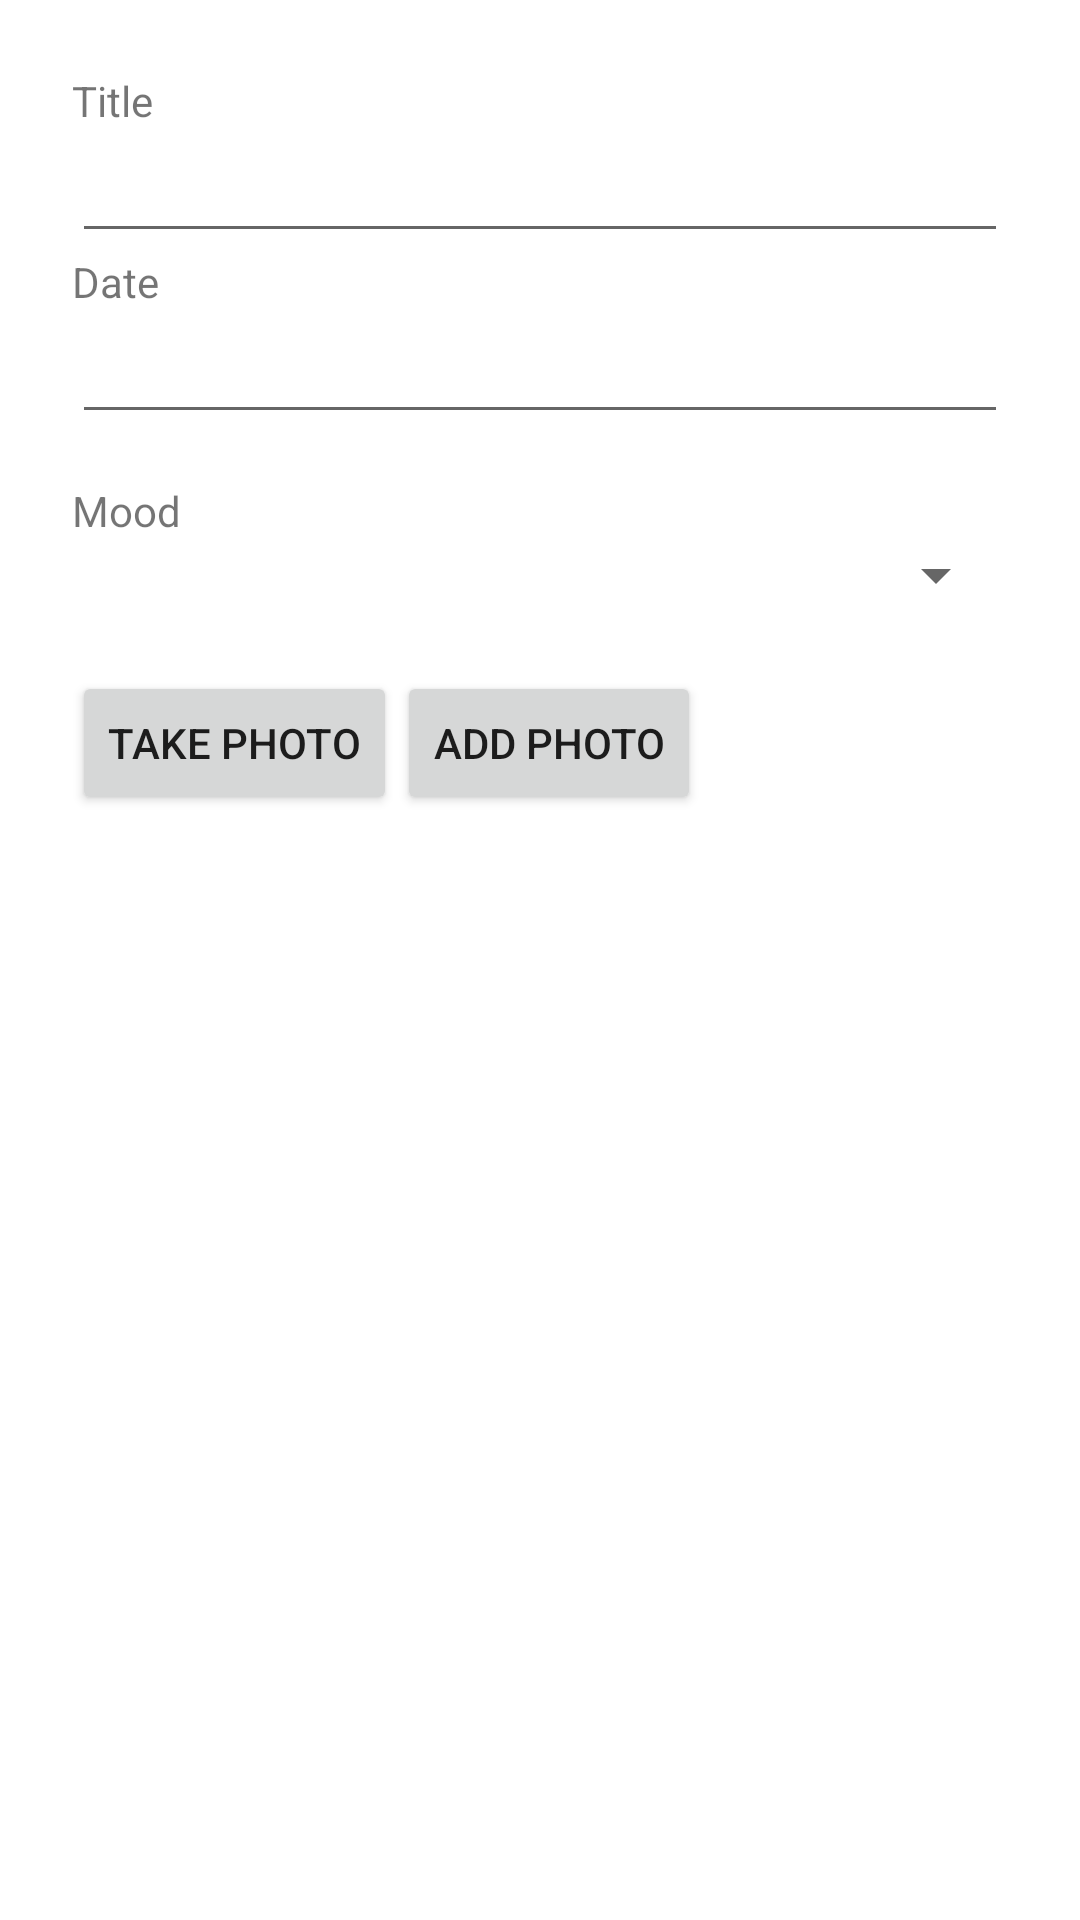

Reconstruct the res/layout file that produces this screen, plus the resources it refers to.
<!-- AndroidManifest.xml: application theme Theme.DiaryApp -->
<!-- res/layout/dialog_new_entry_item.xml -->
<?xml version="1.0" encoding="utf-8"?>
<androidx.core.widget.NestedScrollView
    xmlns:android="http://schemas.android.com/apk/res/android"
    xmlns:app="http://schemas.android.com/apk/res-auto"
    xmlns:tools="http://schemas.android.com/tools"
    android:layout_width="match_parent"
    android:layout_height="match_parent">

<LinearLayout

    android:layout_width="match_parent"
    android:layout_height="match_parent"
    android:orientation="vertical"
    android:padding="24dip">


    <TextView
        android:layout_width="wrap_content"
        android:layout_height="wrap_content"
        android:text="@string/title"/>

    <EditText
        android:id="@+id/etTitle"
        android:layout_width="match_parent"
        android:layout_height="wrap_content"/>

    <TextView
        android:layout_width="wrap_content"
        android:layout_height="wrap_content"
        android:text="@string/date"/>

    <EditText
        android:id="@+id/etDate"
        android:layout_width="match_parent"
        android:layout_height="wrap_content"/>

    <TextView
        android:layout_width="wrap_content"
        android:layout_height="wrap_content"
        android:layout_marginTop="16dip"
        android:text="@string/mood"/>

    <Spinner
        android:id="@+id/spMood"
        android:layout_width="match_parent"
        android:layout_height="wrap_content" />
    <LinearLayout
        android:layout_width="match_parent"
        android:layout_height="wrap_content"
        android:gravity="left"
        android:orientation="horizontal">

        <Button
            android:id="@+id/btPhoto"
            android:layout_width="wrap_content"
            android:layout_height="wrap_content"
            android:layout_marginTop="20dp"
            android:text="@string/photo" />

        <Button
            android:id="@+id/btGallery"
            android:layout_width="wrap_content"
            android:layout_height="wrap_content"
            android:layout_marginTop="20dp"
            android:insetLeft="20dp"

            android:text="@string/gallery" />
    </LinearLayout>

    <ImageView
        android:id="@+id/imageView"
        android:layout_width="360dp"
        android:layout_height="360dp"
        app:layout_constraintEnd_toEndOf="parent"
        app:layout_constraintStart_toStartOf="parent"
        app:layout_constraintTop_toTopOf="parent"
        tools:srcCompat="@tools:sample/avatars" />

    <TextView
        android:layout_width="wrap_content"
        android:layout_height="wrap_content"
        android:layout_marginTop="16dip"
        android:text="@string/entry"/>

    <EditText
        android:id="@+id/etEntry"
        android:layout_width="match_parent"
        android:layout_height="wrap_content"/>



</LinearLayout>

</androidx.core.widget.NestedScrollView>
<!-- resources referenced by this layout -->
<resources>
  <string name="date">Date</string>
  <string name="entry">Entry</string>
  <string name="gallery">Add Photo</string>
  <string name="mood">Mood</string>
  <string name="photo">Take Photo</string>
  <string name="title">Title</string>
  <style name="Theme.DiaryApp" parent="Theme.MaterialComponents.DayNight.DarkActionBar">
          <item name="windowActionBar">false</item>
          <item name="windowNoTitle">true</item>
          
          <item name="colorPrimary">@color/purple_500</item>
          <item name="colorPrimaryVariant">@color/purple_700</item>
          <item name="colorOnPrimary">@color/white</item>
          
          <item name="colorSecondary">@color/teal_200</item>
          <item name="colorSecondaryVariant">@color/teal_700</item>
          <item name="colorOnSecondary">@color/black</item>
          
          <item name="android:statusBarColor" tools:targetApi="l">?attr/colorPrimaryVariant</item>
          
      </style>
  <!-- not gathered from this repository: default colours our renderer supplied (Android Studio template values) -->
  <color name="purple_500">#FF6200EE</color>
  <color name="purple_700">#FF3700B3</color>
  <color name="teal_200">#FF03DAC5</color>
  <color name="teal_700">#FF018786</color>
  <color name="black">#FF000000</color>
  <color name="white">#FFFFFFFF</color>
</resources>
